Run: headless pygame with SDL's dummy video driver; simulated clock (each Clock.tick advances the game by its frame time, no real sleeping); random seed 0; keys injected as events and as key.get_pressed() state; no mouse input; restart key R tapped at the start of phases 3 and 4.
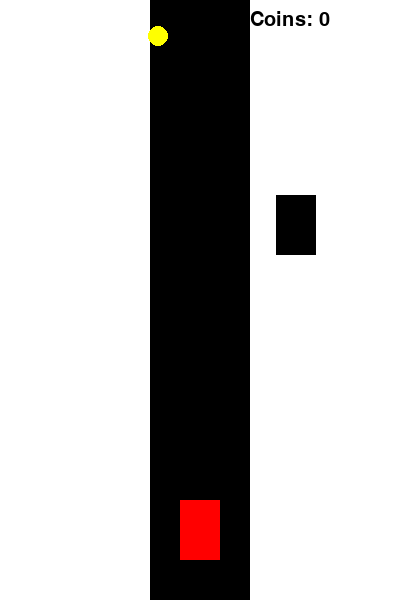
Frame 1 of 4 · flips 1–60 · no input
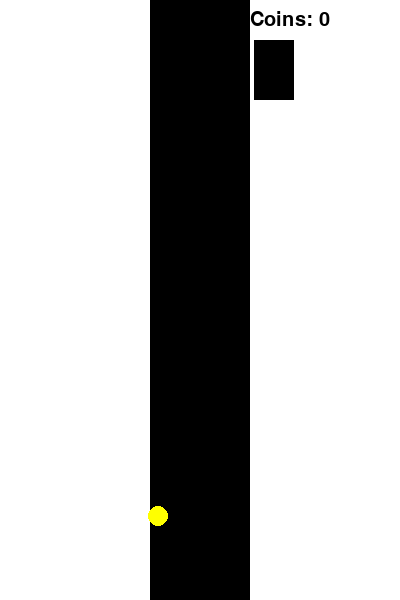
Frame 2 of 4 · flips 61–180 · tapped SPACE, RETURN · held RIGHT (→), D
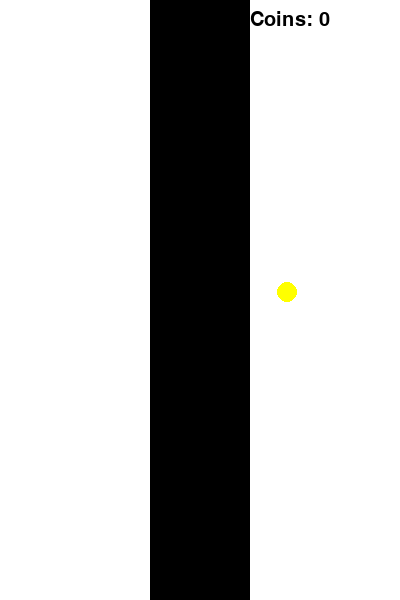
Frame 3 of 4 · flips 181–300 · tapped R · held DOWN (↓), S
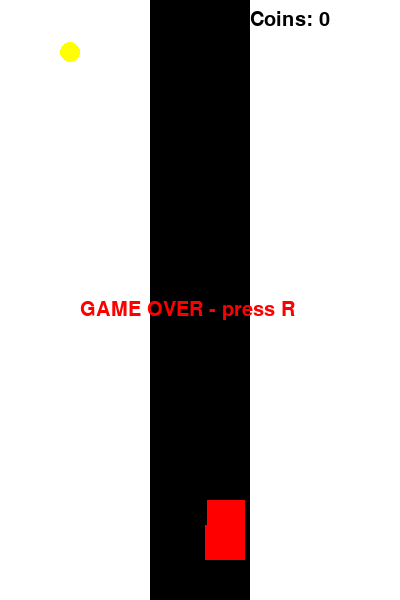
Frame 4 of 4 · flips 301–420 · tapped R · held LEFT (←), A, UP (↑), W

The pygame program that drew these frames:

import pygame
import random

pygame.init()

width = 400
height = 600

screen = pygame.display.set_mode((width, height))
pygame.display.set_caption("Racer")

clock = pygame.time.Clock()

white = (255,255,255)
black = (0,0,0)
red = (255,0,0)
yellow = (255,255,0)

player_x = 180
player_y = 500
player_speed = 5

enemy_x = random.randint(60, 300)
enemy_y = -100
enemy_speed = 5

coin_x = random.randint(60, 300)
coin_y = -200
coin_speed = 4

coins = 0

font = pygame.font.SysFont(None, 30)

run = True
game_over = False

while run:

    for event in pygame.event.get():
        if event.type == pygame.QUIT:
            run = False

    keys = pygame.key.get_pressed()

    if not game_over:
        if keys[pygame.K_LEFT]:
            player_x -= player_speed
        if keys[pygame.K_RIGHT]:
            player_x += player_speed

    screen.fill(white)

    pygame.draw.rect(screen, black, (150, 0, 100, height))

    pygame.draw.rect(screen, red, (player_x, player_y, 40, 60))

    pygame.draw.rect(screen, black, (enemy_x, enemy_y, 40, 60))

    pygame.draw.circle(screen, yellow, (coin_x, coin_y), 10)

    if not game_over:
        enemy_y += enemy_speed
        coin_y += coin_speed

    if enemy_y > height:
        enemy_y = -150

        good = False
        while not good:
            enemy_x = random.randint(60, 300)
            if abs(enemy_x - player_x) > 80:
                good = True

    if coin_y > height:
        coin_y = -100
        coin_x = random.randint(60, 300)

    player_rect = pygame.Rect(player_x, player_y, 40, 60)
    enemy_rect = pygame.Rect(enemy_x, enemy_y, 40, 60)
    coin_rect = pygame.Rect(coin_x-10, coin_y-10, 20, 20)

    if player_rect.colliderect(enemy_rect):
        game_over = True

    if player_rect.colliderect(coin_rect):
        coins += 1
        coin_y = -100
        coin_x = random.randint(60, 300)

    text = font.render("Coins: " + str(coins), True, black)
    screen.blit(text, (250, 10))

    if game_over:
        text2 = font.render("GAME OVER - press R", True, red)
        screen.blit(text2, (80, 300))

        if keys[pygame.K_r]:
            player_x = 180
            enemy_y = -100
            coin_y = -200
            coins = 0
            game_over = False

    pygame.display.update()
    clock.tick(60)

pygame.quit()
